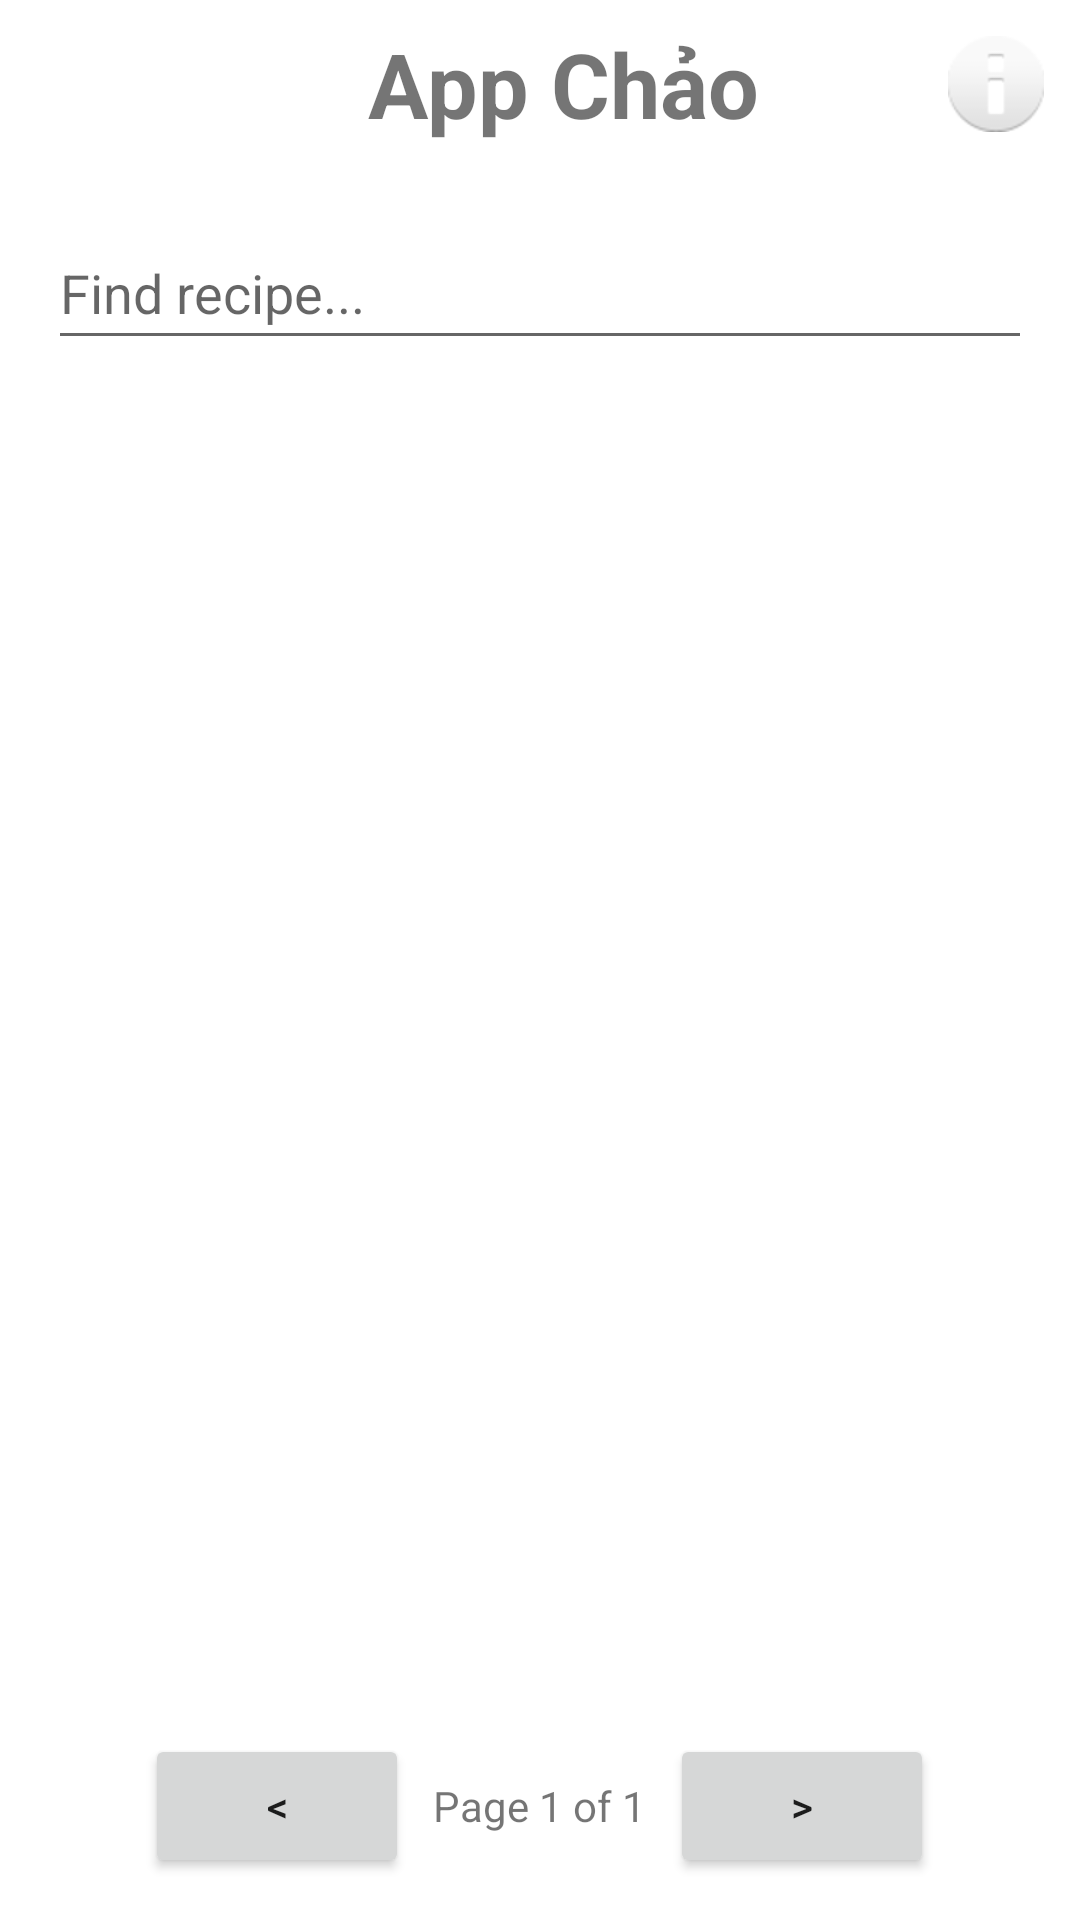

Layout XML and referenced resources for this Android screen:
<!-- AndroidManifest.xml: application theme Theme.PRM392_GroupAssignment -->
<!-- res/layout/activity_home.xml -->
<?xml version="1.0" encoding="utf-8"?>
<LinearLayout xmlns:android="http://schemas.android.com/apk/res/android"
    xmlns:app="http://schemas.android.com/apk/res-auto"
    android:layout_width="match_parent"
    android:layout_height="match_parent"
    android:orientation="vertical">

    
    <androidx.appcompat.widget.Toolbar
        android:layout_width="match_parent"
        android:layout_height="?attr/actionBarSize"
        android:background="@android:color/white">

        <RelativeLayout
            android:layout_width="match_parent"
            android:layout_height="match_parent">

            <TextView
                android:id="@+id/toolbar_title"
                android:layout_width="wrap_content"
                android:layout_height="match_parent"
                android:layout_centerInParent="true"
                android:gravity="center"
                android:text="App Chảo"
                android:textSize="30sp"
                android:textStyle="bold" />

            <ImageButton
                android:id="@+id/toolbar_button"
                android:layout_width="wrap_content"
                android:layout_height="match_parent"
                android:layout_alignParentEnd="true"
                android:background="?attr/selectableItemBackgroundBorderless"
                android:padding="12dp"
                android:src="@android:drawable/ic_dialog_info"
                android:contentDescription="Settings" />
        </RelativeLayout>
    </androidx.appcompat.widget.Toolbar>


    
    <LinearLayout
        android:layout_width="match_parent"
        android:layout_height="wrap_content"
        android:orientation="horizontal"
        android:padding="16dp">

        <EditText
            android:id="@+id/search_edit"
            android:layout_width="0dp"
            android:layout_height="wrap_content"
            android:layout_weight="1"
            android:hint="Find recipe..."
            android:minHeight="48dp" />
    </LinearLayout>

    
    <com.google.android.material.chip.ChipGroup
        android:id="@+id/category_chips"
        android:layout_width="match_parent"
        android:layout_height="wrap_content"
        android:orientation="horizontal"
        android:padding="12dp"
        app:singleSelection="true" />

    
    <androidx.viewpager2.widget.ViewPager2
        android:id="@+id/view_pager"
        android:layout_width="match_parent"
        android:layout_height="0dp"
        android:layout_weight="1" />

    
    <LinearLayout
        android:layout_width="match_parent"
        android:layout_height="wrap_content"
        android:orientation="horizontal"
        android:gravity="center"
        android:padding="14dp">

        <Button
            android:id="@+id/prev_btn"
            android:layout_width="wrap_content"
            android:layout_height="wrap_content"
            android:text="&lt;" />

        <TextView
            android:id="@+id/page_info"
            android:layout_width="wrap_content"
            android:layout_height="wrap_content"
            android:text="Page 1 of 1"
            android:layout_marginHorizontal="8dp" />

        <Button
            android:id="@+id/next_btn"
            android:layout_width="wrap_content"
            android:layout_height="wrap_content"
            android:text="&gt;" />
    </LinearLayout>

    <ProgressBar
        android:id="@+id/progress_bar"
        android:layout_width="wrap_content"
        android:layout_height="wrap_content"
        android:layout_gravity="center"
        android:visibility="gone" />
</LinearLayout>
<!-- resources referenced by this layout -->
<resources>
  <style name="Theme.PRM392_GroupAssignment" parent="Theme.MaterialComponents.DayNight.NoActionBar">
          
          <item name="colorPrimary">@color/purple_200</item>
          <item name="colorPrimaryVariant">@color/purple_700</item>
          <item name="colorOnPrimary">@color/white</item>
          
          <item name="colorSecondary">@color/teal_200</item>
          <item name="colorSecondaryVariant">@color/teal_700</item>
          <item name="colorOnSecondary">@color/black</item>
          
          <item name="android:statusBarColor">?attr/colorPrimaryVariant</item>
          
      </style>
  <color name="purple_200">#CE93D8</color>
  <color name="purple_700">#7B1FA2</color>
  <color name="white">#FFFFFFFF</color>
  <color name="teal_200">#80CBC4</color>
  <color name="teal_700">#00796B</color>
  <color name="black">#FF000000</color>
</resources>
